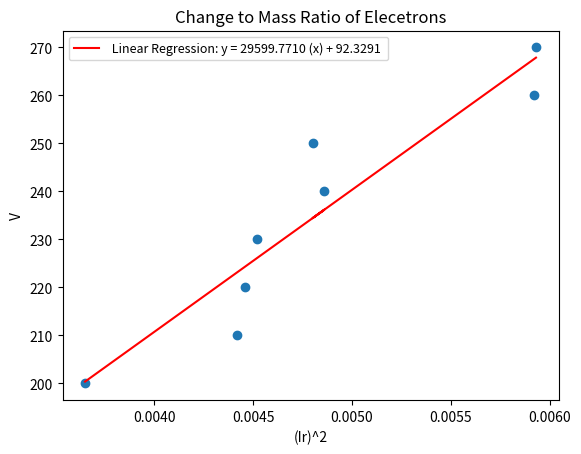

Write the Python code that produced this figure.
#!/usr/bin/env python3

# [redacted]
# 12/5/2018



import matplotlib.pyplot as plt
from scipy.stats import linregress
import numpy as np



def part1():

	x = np.asarray([.00365, .00442, .00446, .00452, .00486, .00480, .00592, .00593])
	y = np.asarray([i for i in range(200, 280, 10)])

	
	slope, intercept, r_value, p_value, std_err = linregress(x,y)
	line = slope * x + intercept
	plt.plot(x, line, 'r', label=f' Linear Regression: y = {slope:.{4}f} (x) + {intercept:.{4}f} ')

	plt.scatter(x,y)	


	plt.title("Change to Mass Ratio of Elecetrons")
	plt.ylabel("V")
	plt.xlabel("(Ir)^2")
	plt.legend(fontsize=9)
	plt.show()

def main():
	part1()

if __name__ == '__main__':
	main()